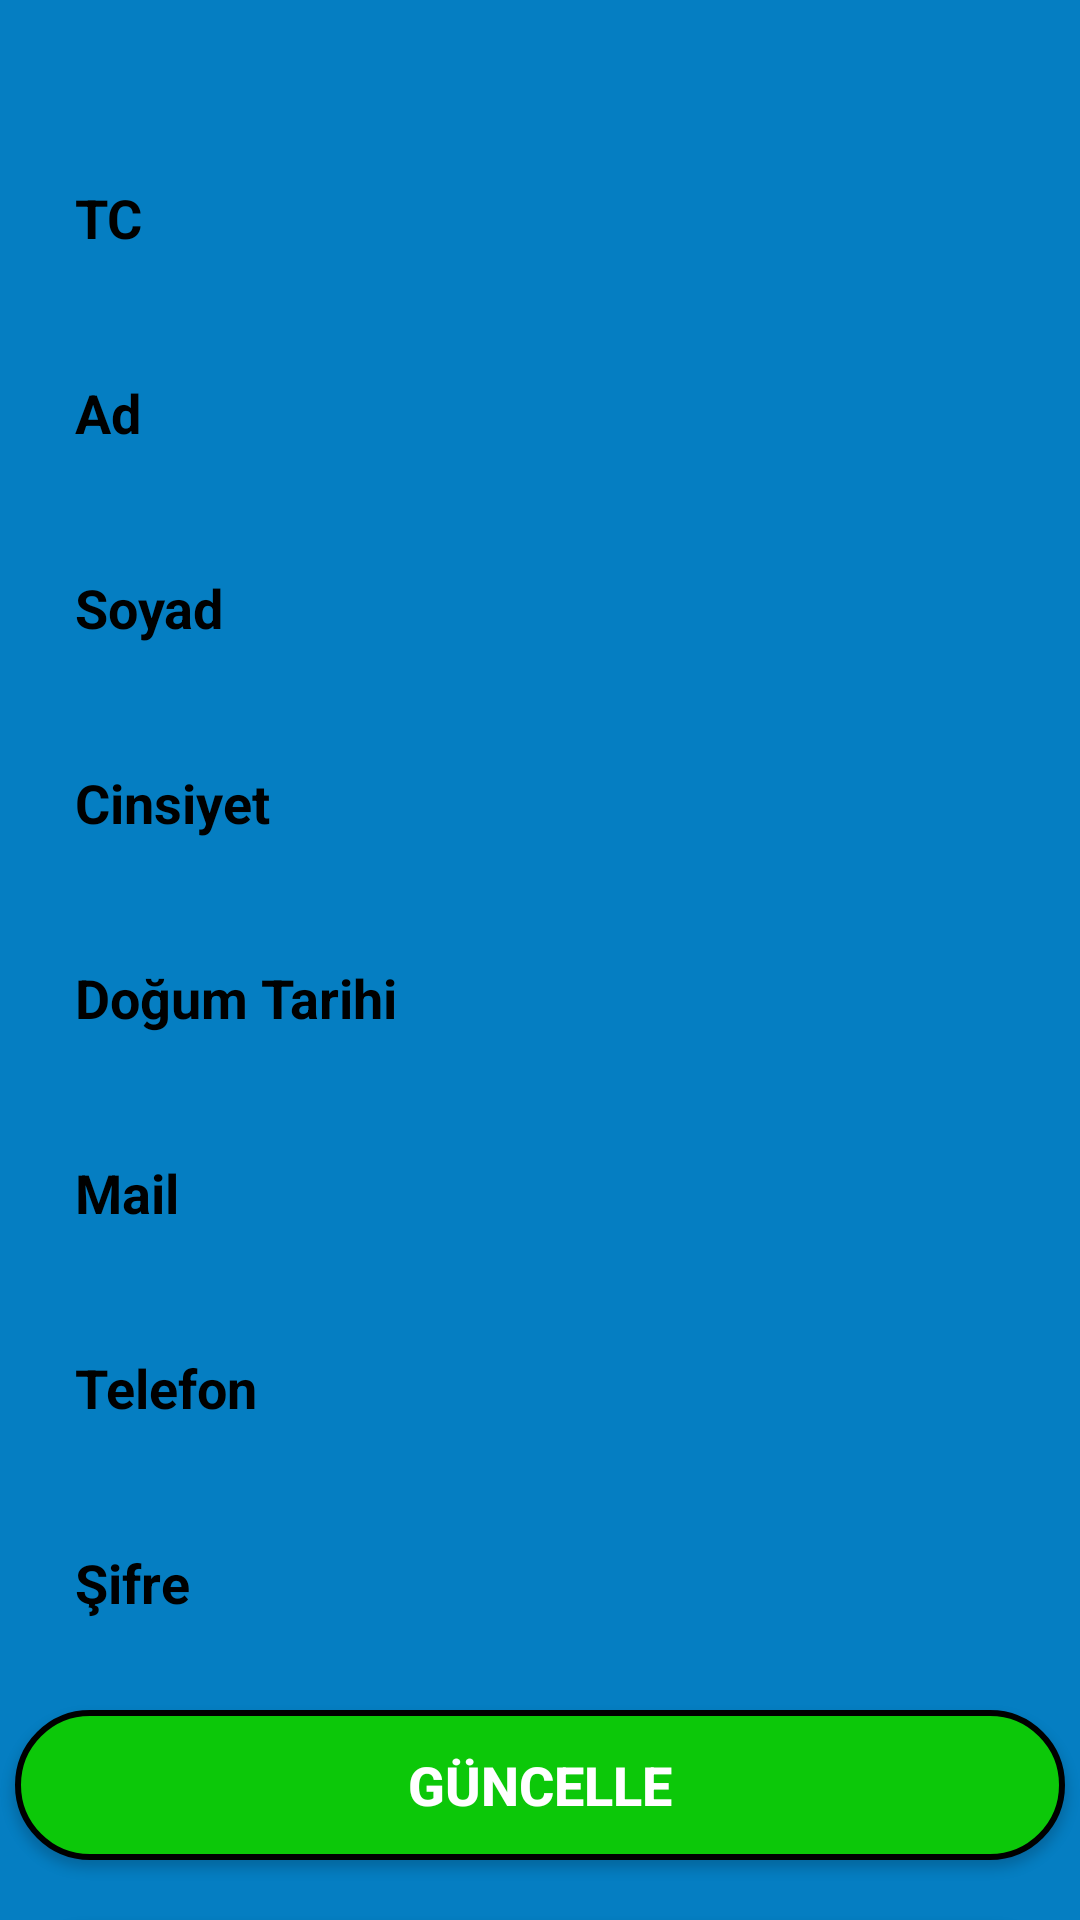

Produce the Android XML layout that renders to this screen, including the resource entries it uses.
<!-- AndroidManifest.xml: application theme Theme.F_Bilet -->
<!-- res/layout/activity_user_info.xml -->
<?xml version="1.0" encoding="utf-8"?>
<LinearLayout xmlns:android="http://schemas.android.com/apk/res/android"
    xmlns:app="http://schemas.android.com/apk/res-auto"
    xmlns:tools="http://schemas.android.com/tools"
    android:layout_width="match_parent"
    android:layout_height="match_parent"
    android:gravity="center_horizontal"
    android:background="#057ec2"
    android:orientation="vertical"
    tools:context=".UserInfo">



    <EditText
        android:id="@+id/TxtUserTC"
        android:layout_width="350dp"
        android:layout_height="45dp"
        android:layout_marginTop="50dp"
        android:background="@drawable/edittext1"

        android:hint="TC"
        android:enabled="false"
        android:paddingLeft="20dp"
        android:paddingRight="20dp"
        android:textColor="#000"
        android:textColorHint="#000"
        android:textStyle="bold" />

    <EditText
        android:id="@+id/TxtUserAd"
        android:layout_width="350dp"
        android:layout_height="45dp"
        android:layout_marginTop="20dp"
        android:background="@drawable/edittext1"

        android:hint="Ad"
        android:paddingLeft="20dp"
        android:paddingRight="20dp"
        android:textColor="#000"
        android:textColorHint="#000"
        android:textStyle="bold" />

    <EditText
        android:id="@+id/TxtUserSoyad"
        android:layout_width="350dp"
        android:layout_height="45dp"
        android:layout_marginTop="20dp"
        android:background="@drawable/edittext1"

        android:hint="Soyad"
        android:paddingLeft="20dp"
        android:paddingRight="20dp"
        android:textColor="#000"
        android:textColorHint="#000"
        android:textStyle="bold" />

    <EditText
        android:id="@+id/TxtUserCinsiyet"
        android:layout_width="350dp"
        android:layout_height="45dp"
        android:layout_marginTop="20dp"
        android:background="@drawable/edittext1"

        android:hint="Cinsiyet"
        android:paddingLeft="20dp"
        android:paddingRight="20dp"
        android:textColor="#000"
        android:textColorHint="#000"
        android:textStyle="bold" />
    <EditText
        android:id="@+id/TxtUserDogumTarihi"
        android:layout_width="350dp"
        android:layout_height="45dp"
        android:layout_marginTop="20dp"
        android:background="@drawable/edittext1"

        android:hint="Doğum Tarihi"
        android:paddingLeft="20dp"
        android:paddingRight="20dp"
        android:textColor="#000"
        android:textColorHint="#000"
        android:textStyle="bold" />

    <EditText
        android:id="@+id/TxtUserMail"
        android:layout_width="350dp"
        android:layout_height="45dp"
        android:layout_marginTop="20dp"
        android:background="@drawable/edittext1"

        android:hint="Mail"
        android:paddingLeft="20dp"
        android:paddingRight="20dp"
        android:textColor="#000"
        android:textColorHint="#000"
        android:textStyle="bold" />

    <EditText
        android:id="@+id/TxtUserTelefon"
        android:layout_width="350dp"
        android:layout_height="45dp"
        android:layout_marginTop="20dp"
        android:background="@drawable/edittext1"

        android:hint="Telefon"
        android:paddingLeft="20dp"
        android:paddingRight="20dp"
        android:textColor="#000"
        android:textColorHint="#000"
        android:textStyle="bold" />

    <EditText
        android:id="@+id/TxtUserSifre"
        android:layout_width="350dp"
        android:layout_height="45dp"
        android:layout_marginTop="20dp"
        android:background="@drawable/edittext1"

        android:hint="Şifre"
        android:inputType="textPassword"
        android:paddingLeft="20dp"
        android:paddingRight="20dp"
        android:textColor="#000"
        android:textColorHint="#000"
        android:textStyle="bold" />


    <androidx.appcompat.widget.AppCompatButton
        android:id="@+id/BtnGuncelle"
        android:layout_width="350dp"
        android:layout_height="50dp"
        android:layout_marginTop="20dp"
        android:background="@drawable/btnregister"
        android:text="Güncelle"
        android:textColor="#fff"
        android:textSize="18dp"
        android:textStyle="bold" />

    <androidx.appcompat.widget.AppCompatButton
        android:id="@+id/BtnGeri"
        android:layout_width="350dp"
        android:layout_height="50dp"
        android:layout_marginTop="20dp"
        android:background="@drawable/btncikis"
        android:text="İptal"
        android:textColor="#fff"
        android:textSize="18dp"
        android:textStyle="bold" />




</LinearLayout>
<!-- resources referenced by this layout -->
<resources>
  <!-- drawable btncikis (drawable) -->
  <?xml version="1.0" encoding="utf-8"?>
  <shape
      android:shape="rectangle"
      xmlns:android="http://schemas.android.com/apk/res/android">
  
      <stroke android:width="2dp"/>
      <solid android:color="#ff0000"/>
      <corners
          android:radius="50dp"
  
          />
  </shape>
  <!-- drawable btnregister (drawable-v24) -->
  <?xml version="1.0" encoding="utf-8"?>
  <shape xmlns:android="http://schemas.android.com/apk/res/android">
  
      <stroke android:width="2dp"/>
      <solid android:color="#0cc809"/>
      <corners
          android:radius="50dp"
  
          />
  </shape>
  <style name="Theme.F_Bilet" parent="Theme.MaterialComponents.DayNight.NoActionBar">
          
          <item name="colorPrimary">@color/purple_500</item>
          <item name="colorPrimaryVariant">@color/purple_700</item>
          <item name="colorOnPrimary">@color/white</item>
          
          <item name="colorSecondary">@color/teal_200</item>
          <item name="colorSecondaryVariant">@color/teal_700</item>
          <item name="colorOnSecondary">@color/black</item>
          
          <item name="android:statusBarColor" tools:targetApi="l">?attr/colorPrimaryVariant</item>
          
      </style>
  <!-- not gathered from this repository: default colours our renderer supplied (Android Studio template values) -->
  <color name="purple_500">#FF6200EE</color>
  <color name="purple_700">#FF3700B3</color>
  <color name="teal_200">#FF03DAC5</color>
  <color name="teal_700">#FF018786</color>
  <color name="black">#FF000000</color>
  <color name="white">#FFFFFFFF</color>
</resources>
